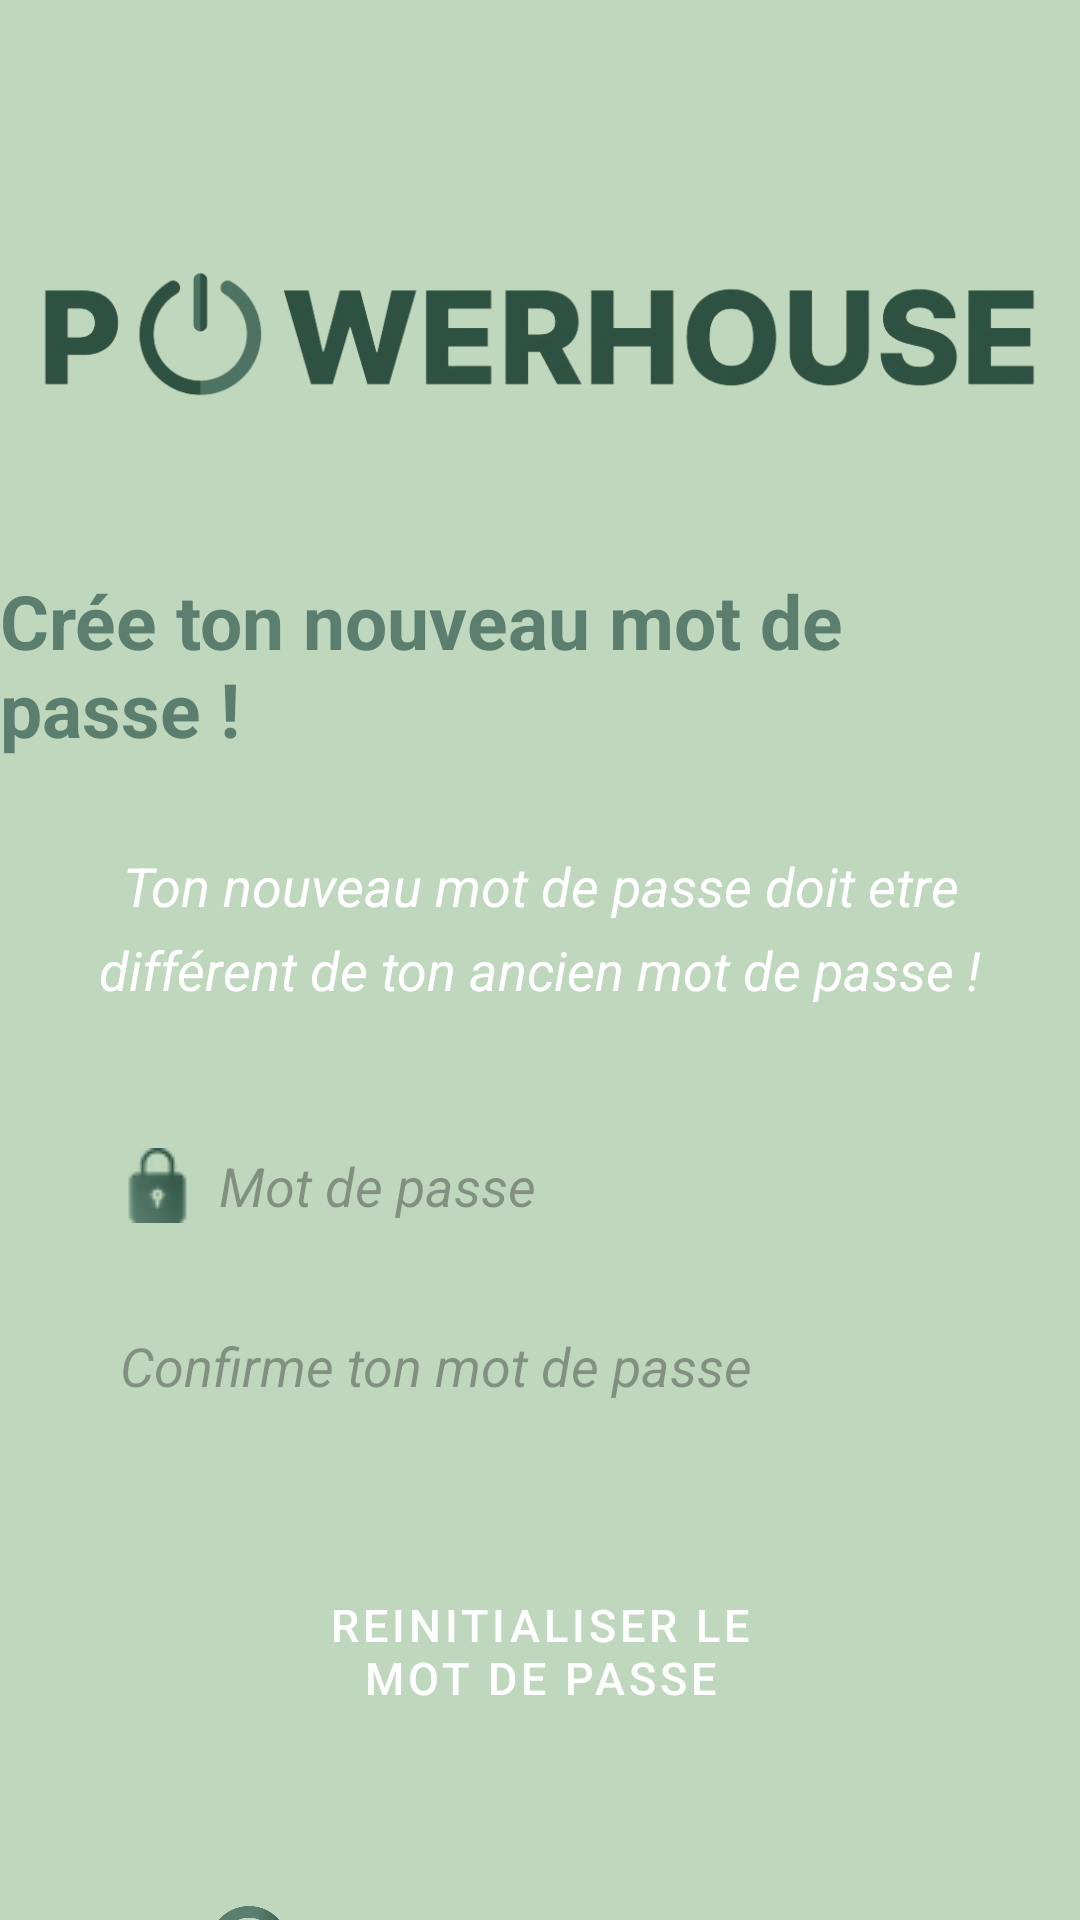

Android layout source for this screen:
<!-- AndroidManifest.xml: application theme Theme.R4_11_DevMobile -->
<!-- res/layout/activity_mdp_oublie2.xml -->
<?xml version="1.0" encoding="utf-8"?>
<androidx.constraintlayout.widget.ConstraintLayout xmlns:android="http://schemas.android.com/apk/res/android"
    xmlns:app="http://schemas.android.com/apk/res-auto"
    xmlns:tools="http://schemas.android.com/tools"
    android:layout_width="match_parent"
    android:layout_height="match_parent"
    android:background="#BFD8BD"
    tools:context=".mdpOublieActivity"
    tools:ignore="MissingConstraints">

    <ImageView
        android:id="@+id/logo"
        android:layout_width="350dp"
        android:layout_height="100dp"
        android:src="@drawable/logo_accueil"
        android:layout_marginTop="60dp"
        app:layout_constraintTop_toTopOf="parent"
        app:layout_constraintStart_toStartOf="parent"
        app:layout_constraintEnd_toEndOf="parent"
        />

    <TextView
        android:id="@+id/lostMDPText"
        android:layout_width="wrap_content"
        android:layout_height="wrap_content"
        android:text="Crée ton nouveau mot de passe !"
        android:textSize="25dp"
        android:textColor="#5C7E6F"
        android:textStyle="bold"
        android:layout_marginTop="30dp"
        app:layout_constraintTop_toBottomOf="@id/logo"
        app:layout_constraintStart_toStartOf="parent"
        app:layout_constraintEnd_toEndOf="parent"
        />

    <TextView
        android:id="@+id/explicationText"
        android:layout_width="0dp"
        android:layout_height="wrap_content"
        android:text="Ton nouveau mot de passe doit etre différent de ton ancien mot de passe !"
        android:textColor="#FFFF"
        android:textSize="18dp"
        android:textAlignment="center"
        android:textStyle="italic"
        android:layout_marginTop="30dp"
        android:lineSpacingExtra="7dp"
        android:layout_marginStart="15dp"
        android:layout_marginEnd="15dp"
        app:layout_constraintTop_toBottomOf="@id/lostMDPText"
        app:layout_constraintStart_toStartOf="parent"
        app:layout_constraintEnd_toEndOf="parent"
        />

    <EditText
        android:id="@+id/mdp"
        android:layout_width="300dp"
        android:layout_height="40dp"
        android:background="@drawable/background_edittext"
        android:hint="Mot de passe"
        android:inputType="text"
        android:drawableLeft="@drawable/cadena"
        android:drawablePadding="8dp"
        android:paddingLeft="10dp"
        android:textStyle="italic"
        android:layout_marginTop="40dp"
        android:elevation="10dp"
        app:layout_constraintStart_toStartOf="parent"
        app:layout_constraintEnd_toEndOf="parent"
        app:layout_constraintTop_toBottomOf="@id/explicationText"
        />

    <EditText
        android:id="@+id/confirmeMdp"
        android:layout_width="300dp"
        android:layout_height="40dp"
        android:layout_marginTop="20dp"
        android:background="@drawable/background_edittext"
        android:hint="Confirme ton mot de passe"
        android:inputType="textPassword"
        android:drawableLeft="@drawable/confirme"
        android:drawablePadding="8dp"
        android:paddingLeft="10dp"
        android:textStyle="italic"
        android:elevation="10dp"
        app:layout_constraintStart_toStartOf="parent"
        app:layout_constraintEnd_toEndOf="parent"
        app:layout_constraintTop_toBottomOf="@id/mdp"
        tools:ignore="TouchTargetSizeCheck" />

    <Button
        android:id="@+id/loginBtn"
        style="@style/Widget.MaterialComponents.Button.UnelevatedButton"
        android:layout_width="200dp"
        android:layout_height="70dp"
        android:layout_gravity="center"
        android:layout_marginTop="40dp"
        android:backgroundTint="#5C7E6F"
        android:text="Reinitialiser
le mot de passe"
        android:textSize="15dp"
        android:elevation="10dp"
        app:layout_constraintStart_toStartOf="parent"
        app:layout_constraintEnd_toEndOf="parent"
        app:layout_constraintTop_toBottomOf="@id/confirmeMdp"
        tools:ignore="TextSizeCheck" />

    <ImageView
        android:id="@+id/logoCo"
        android:layout_width="50dp"
        android:layout_height="50dp"
        android:src="@drawable/seconnecter"
        android:layout_marginTop="50dp"
        android:layout_marginStart="58dp"
        app:layout_constraintStart_toStartOf="parent"
        app:layout_constraintTop_toBottomOf="@id/loginBtn"
        />

    <TextView
        android:id="@+id/back"
        android:layout_width="wrap_content"
        android:layout_height="wrap_content"
        android:text="Retour à la page connexion "
        android:textStyle="bold"
        android:textSize="18dp"
        android:textColor="#5C7E6F"
        android:layout_marginTop="73.5dp"
        android:layout_marginStart="10dp"
        app:layout_constraintTop_toBottomOf="@+id/loginBtn"
        app:layout_constraintStart_toEndOf="@+id/logoCo"
        />
</androidx.constraintlayout.widget.ConstraintLayout>
<!-- resources referenced by this layout -->
<resources>
  <!-- drawable cadena: png bitmap (drawable, 1997 bytes) -->
  <!-- drawable logo_accueil: png bitmap (drawable, 76569 bytes) -->
  <!-- drawable seconnecter: png bitmap (drawable, 33629 bytes) -->
  <style name="Theme.R4_11_DevMobile" parent="Base.Theme.R4_11_DevMobile1" />
  <style name="Base.Theme.R4_11_DevMobile1" parent="Theme.Material3.DayNight.NoActionBar">
          
      </style>
</resources>
